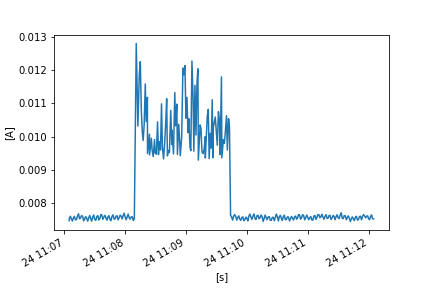

Data behind this chart, as committed beside it:
FLUKE 289, V1.16, 32940021
To display full timestamps use Format Ce…
Reading, Sample, , Start Time, Duration, Max Time, Max, , Average, , Min Time, Min, , Description, Stop Time
1, 0.007459, A AC, 24/10/2022 11:07:04.8, 0:00:00.2, 24/10/2022 11:07:04.9, 0.007472, A AC, 0.007465, A AC, 24/10/2022 11:07:04.8, 0.007459, A AC, Interval, 24/10/2022 11:07:05.0
2, 0.007498, A AC, 24/10/2022 11:07:05.0, 0:00:01.0, 24/10/2022 11:07:05.9, 0.007574, A AC, 0.007542, A AC, 24/10/2022 11:07:05.0, 0.007498, A AC, Interval, 24/10/2022 11:07:06.0
3, 0.007573, A AC, 24/10/2022 11:07:06.0, 0:00:01.0, 24/10/2022 11:07:06.5, 0.007615, A AC, 0.007597, A AC, 24/10/2022 11:07:06.0, 0.007573, A AC, Interval, 24/10/2022 11:07:07.0
4, 0.007588, A AC, 24/10/2022 11:07:07.0, 0:00:01.0, 24/10/2022 11:07:07.0, 0.007588, A AC, 0.007511, A AC, 24/10/2022 11:07:07.9, 0.007454, A AC, Interval, 24/10/2022 11:07:08.0
5, 0.007442, A AC, 24/10/2022 11:07:08.0, 0:00:00.9, 24/10/2022 11:07:08.8, 0.007501, A AC, 0.007454, A AC, 24/10/2022 11:07:08.3, 0.00743, A AC, Interval, 24/10/2022 11:07:08.9
6, 0.007515, A AC, 24/10/2022 11:07:08.9, 0:00:01.0, 24/10/2022 11:07:09.7, 0.007567, A AC, 0.007547, A AC, 24/10/2022 11:07:08.9, 0.007515, A AC, Interval, 24/10/2022 11:07:09.9
7, 0.00757, A AC, 24/10/2022 11:07:09.9, 0:00:01.0, 24/10/2022 11:07:10.4, 0.00761, A AC, 0.007591, A AC, 24/10/2022 11:07:10.8, 0.007567, A AC, Interval, 24/10/2022 11:07:10.9
8, 0.007549, A AC, 24/10/2022 11:07:10.9, 0:00:01.0, 24/10/2022 11:07:10.9, 0.007549, A AC, 0.007494, A AC, 24/10/2022 11:07:11.8, 0.007453, A AC, Interval, 24/10/2022 11:07:11.9
9, 0.007449, A AC, 24/10/2022 11:07:11.9, 0:00:01.0, 24/10/2022 11:07:12.8, 0.00755, A AC, 0.007492, A AC, 24/10/2022 11:07:11.9, 0.007449, A AC, Interval, 24/10/2022 11:07:12.9
10, 0.007563, A AC, 24/10/2022 11:07:12.9, 0:00:01.0, 24/10/2022 11:07:13.9, 0.007638, A AC, 0.007598, A AC, 24/10/2022 11:07:12.9, 0.007563, A AC, Interval, 24/10/2022 11:07:14.0
11, 0.007654, A AC, 24/10/2022 11:07:14.0, 0:00:01.0, 24/10/2022 11:07:14.5, 0.007707, A AC, 0.007671, A AC, 24/10/2022 11:07:14.9, 0.007596, A AC, Interval, 24/10/2022 11:07:15.0
12, 0.00758, A AC, 24/10/2022 11:07:15.0, 0:00:01.0, 24/10/2022 11:07:15.0, 0.00758, A AC, 0.007519, A AC, 24/10/2022 11:07:15.9, 0.00748, A AC, Interval, 24/10/2022 11:07:16.0
13, 0.007482, A AC, 24/10/2022 11:07:16.0, 0:00:01.0, 24/10/2022 11:07:16.9, 0.007613, A AC, 0.007549, A AC, 24/10/2022 11:07:16.0, 0.007482, A AC, Interval, 24/10/2022 11:07:17.0
14, 0.007613, A AC, 24/10/2022 11:07:17.0, 0:00:01.0, 24/10/2022 11:07:17.9, 0.007637, A AC, 0.007616, A AC, 24/10/2022 11:07:17.3, 0.007606, A AC, Interval, 24/10/2022 11:07:18.0
15, 0.007649, A AC, 24/10/2022 11:07:18.0, 0:00:01.0, 24/10/2022 11:07:18.0, 0.007649, A AC, 0.007594, A AC, 24/10/2022 11:07:18.9, 0.007525, A AC, Interval, 24/10/2022 11:07:19.0
16, 0.007513, A AC, 24/10/2022 11:07:19.0, 0:00:01.0, 24/10/2022 11:07:19.0, 0.007513, A AC, 0.007459, A AC, 24/10/2022 11:07:19.7, 0.007429, A AC, Interval, 24/10/2022 11:07:20.0
17, 0.007466, A AC, 24/10/2022 11:07:20.0, 0:00:01.0, 24/10/2022 11:07:20.9, 0.00755, A AC, 0.007516, A AC, 24/10/2022 11:07:20.0, 0.007466, A AC, Interval, 24/10/2022 11:07:21.0
18, 0.007549, A AC, 24/10/2022 11:07:21.0, 0:00:01.0, 24/10/2022 11:07:21.8, 0.007618, A AC, 0.007586, A AC, 24/10/2022 11:07:21.0, 0.007549, A AC, Interval, 24/10/2022 11:07:22.0
19, 0.007604, A AC, 24/10/2022 11:07:22.0, 0:00:01.0, 24/10/2022 11:07:22.0, 0.007604, A AC, 0.007536, A AC, 24/10/2022 11:07:22.9, 0.007479, A AC, Interval, 24/10/2022 11:07:23.0
20, 0.00747, A AC, 24/10/2022 11:07:23.0, 0:00:01.0, 24/10/2022 11:07:23.0, 0.00747, A AC, 0.007449, A AC, 24/10/2022 11:07:23.5, 0.00743, A AC, Interval, 24/10/2022 11:07:24.0
21, 0.007482, A AC, 24/10/2022 11:07:24.0, 0:00:01.0, 24/10/2022 11:07:24.7, 0.007577, A AC, 0.007545, A AC, 24/10/2022 11:07:24.0, 0.007482, A AC, Interval, 24/10/2022 11:07:25.0
22, 0.007588, A AC, 24/10/2022 11:07:25.0, 0:00:00.9, 24/10/2022 11:07:25.5, 0.007647, A AC, 0.007623, A AC, 24/10/2022 11:07:25.0, 0.007588, A AC, Interval, 24/10/2022 11:07:25.9
23, 0.007609, A AC, 24/10/2022 11:07:25.9, 0:00:01.0, 24/10/2022 11:07:25.9, 0.007609, A AC, 0.00753, A AC, 24/10/2022 11:07:26.8, 0.007453, A AC, Interval, 24/10/2022 11:07:26.9
24, 0.007437, A AC, 24/10/2022 11:07:26.9, 0:00:01.0, 24/10/2022 11:07:27.8, 0.007496, A AC, 0.00745, A AC, 24/10/2022 11:07:27.1, 0.007426, A AC, Interval, 24/10/2022 11:07:27.9
25, 0.007516, A AC, 24/10/2022 11:07:27.9, 0:00:01.0, 24/10/2022 11:07:28.8, 0.007608, A AC, 0.007571, A AC, 24/10/2022 11:07:27.9, 0.007516, A AC, Interval, 24/10/2022 11:07:28.9
26, 0.007625, A AC, 24/10/2022 11:07:28.9, 0:00:01.0, 24/10/2022 11:07:29.3, 0.007659, A AC, 0.007635, A AC, 24/10/2022 11:07:29.8, 0.007597, A AC, Interval, 24/10/2022 11:07:29.9
27, 0.007578, A AC, 24/10/2022 11:07:29.9, 0:00:01.0, 24/10/2022 11:07:29.9, 0.007578, A AC, 0.007507, A AC, 24/10/2022 11:07:30.9, 0.007446, A AC, Interval, 24/10/2022 11:07:31.0
28, 0.007435, A AC, 24/10/2022 11:07:31.0, 0:00:01.0, 24/10/2022 11:07:31.9, 0.007533, A AC, 0.007473, A AC, 24/10/2022 11:07:31.0, 0.007435, A AC, Interval, 24/10/2022 11:07:32.0
29, 0.007545, A AC, 24/10/2022 11:07:32.0, 0:00:01.0, 24/10/2022 11:07:32.9, 0.007631, A AC, 0.007585, A AC, 24/10/2022 11:07:32.0, 0.007545, A AC, Interval, 24/10/2022 11:07:33.0
30, 0.007645, A AC, 24/10/2022 11:07:33.0, 0:00:01.0, 24/10/2022 11:07:33.2, 0.007646, A AC, 0.007616, A AC, 24/10/2022 11:07:33.9, 0.007554, A AC, Interval, 24/10/2022 11:07:34.0
31, 0.007543, A AC, 24/10/2022 11:07:34.0, 0:00:01.0, 24/10/2022 11:07:34.0, 0.007543, A AC, 0.007483, A AC, 24/10/2022 11:07:34.7, 0.007442, A AC, Interval, 24/10/2022 11:07:35.0
32, 0.007453, A AC, 24/10/2022 11:07:35.0, 0:00:01.0, 24/10/2022 11:07:35.9, 0.007583, A AC, 0.007523, A AC, 24/10/2022 11:07:35.0, 0.007453, A AC, Interval, 24/10/2022 11:07:36.0
33, 0.007589, A AC, 24/10/2022 11:07:36.0, 0:00:01.0, 24/10/2022 11:07:36.9, 0.007723, A AC, 0.007648, A AC, 24/10/2022 11:07:36.0, 0.007589, A AC, Interval, 24/10/2022 11:07:37.0
34, 0.007731, A AC, 24/10/2022 11:07:37.0, 0:00:01.0, 24/10/2022 11:07:37.0, 0.007731, A AC, 0.007627, A AC, 24/10/2022 11:07:37.9, 0.007553, A AC, Interval, 24/10/2022 11:07:38.0
35, 0.007536, A AC, 24/10/2022 11:07:38.0, 0:00:01.0, 24/10/2022 11:07:38.0, 0.007536, A AC, 0.007503, A AC, 24/10/2022 11:07:38.7, 0.007489, A AC, Interval, 24/10/2022 11:07:39.0
36, 0.007537, A AC, 24/10/2022 11:07:39.0, 0:00:01.0, 24/10/2022 11:07:39.7, 0.007596, A AC, 0.007572, A AC, 24/10/2022 11:07:39.0, 0.007537, A AC, Interval, 24/10/2022 11:07:40.0
37, 0.007593, A AC, 24/10/2022 11:07:40.0, 0:00:01.0, 24/10/2022 11:07:40.6, 0.007648, A AC, 0.007624, A AC, 24/10/2022 11:07:40.0, 0.007593, A AC, Interval, 24/10/2022 11:07:41.0
38, 0.007614, A AC, 24/10/2022 11:07:41.0, 0:00:01.0, 24/10/2022 11:07:41.0, 0.007614, A AC, 0.00755, A AC, 24/10/2022 11:07:41.9, 0.007492, A AC, Interval, 24/10/2022 11:07:42.0
39, 0.007479, A AC, 24/10/2022 11:07:42.0, 0:00:00.9, 24/10/2022 11:07:42.8, 0.007509, A AC, 0.007477, A AC, 24/10/2022 11:07:42.4, 0.007456, A AC, Interval, 24/10/2022 11:07:42.9
40, 0.007524, A AC, 24/10/2022 11:07:42.9, 0:00:01.0, 24/10/2022 11:07:43.8, 0.007592, A AC, 0.00757, A AC, 24/10/2022 11:07:42.9, 0.007524, A AC, Interval, 24/10/2022 11:07:43.9
41, 0.007597, A AC, 24/10/2022 11:07:43.9, 0:00:01.0, 24/10/2022 11:07:44.4, 0.007638, A AC, 0.007615, A AC, 24/10/2022 11:07:44.8, 0.00759, A AC, Interval, 24/10/2022 11:07:44.9
42, 0.007573, A AC, 24/10/2022 11:07:44.9, 0:00:01.0, 24/10/2022 11:07:44.9, 0.007573, A AC, 0.007505, A AC, 24/10/2022 11:07:45.8, 0.007443, A AC, Interval, 24/10/2022 11:07:45.9
43, 0.007432, A AC, 24/10/2022 11:07:45.9, 0:00:01.0, 24/10/2022 11:07:46.8, 0.00754, A AC, 0.007465, A AC, 24/10/2022 11:07:46.1, 0.00742, A AC, Interval, 24/10/2022 11:07:46.9
44, 0.007562, A AC, 24/10/2022 11:07:46.9, 0:00:01.0, 24/10/2022 11:07:47.9, 0.007617, A AC, 0.007588, A AC, 24/10/2022 11:07:46.9, 0.007562, A AC, Interval, 24/10/2022 11:07:48.0
45, 0.007632, A AC, 24/10/2022 11:07:48.0, 0:00:01.0, 24/10/2022 11:07:48.4, 0.007665, A AC, 0.007639, A AC, 24/10/2022 11:07:48.9, 0.00759, A AC, Interval, 24/10/2022 11:07:49.0
46, 0.007571, A AC, 24/10/2022 11:07:49.0, 0:00:01.0, 24/10/2022 11:07:49.0, 0.007571, A AC, 0.00751, A AC, 24/10/2022 11:07:49.9, 0.007472, A AC, Interval, 24/10/2022 11:07:50.0
47, 0.007473, A AC, 24/10/2022 11:07:50.0, 0:00:01.0, 24/10/2022 11:07:50.9, 0.007574, A AC, 0.007517, A AC, 24/10/2022 11:07:50.0, 0.007473, A AC, Interval, 24/10/2022 11:07:51.0
48, 0.007579, A AC, 24/10/2022 11:07:51.0, 0:00:01.0, 24/10/2022 11:07:51.9, 0.007644, A AC, 0.007604, A AC, 24/10/2022 11:07:51.0, 0.007579, A AC, Interval, 24/10/2022 11:07:52.0
49, 0.00766, A AC, 24/10/2022 11:07:52.0, 0:00:01.0, 24/10/2022 11:07:52.0, 0.00766, A AC, 0.00761, A AC, 24/10/2022 11:07:52.9, 0.007539, A AC, Interval, 24/10/2022 11:07:53.0
50, 0.007533, A AC, 24/10/2022 11:07:53.0, 0:00:01.0, 24/10/2022 11:07:53.0, 0.007533, A AC, 0.00749, A AC, 24/10/2022 11:07:53.7, 0.007466, A AC, Interval, 24/10/2022 11:07:54.0
51, 0.007487, A AC, 24/10/2022 11:07:54.0, 0:00:01.0, 24/10/2022 11:07:54.9, 0.0076, A AC, 0.00755, A AC, 24/10/2022 11:07:54.0, 0.007487, A AC, Interval, 24/10/2022 11:07:55.0
52, 0.007603, A AC, 24/10/2022 11:07:55.0, 0:00:01.0, 24/10/2022 11:07:55.9, 0.007659, A AC, 0.007631, A AC, 24/10/2022 11:07:55.0, 0.007603, A AC, Interval, 24/10/2022 11:07:56.0
53, 0.007658, A AC, 24/10/2022 11:07:56.0, 0:00:01.0, 24/10/2022 11:07:56.0, 0.007658, A AC, 0.007598, A AC, 24/10/2022 11:07:56.9, 0.007533, A AC, Interval, 24/10/2022 11:07:57.0
54, 0.007514, A AC, 24/10/2022 11:07:57.0, 0:00:01.0, 24/10/2022 11:07:57.9, 0.007553, A AC, 0.007515, A AC, 24/10/2022 11:07:57.3, 0.0075, A AC, Interval, 24/10/2022 11:07:58.0
55, 0.00757, A AC, 24/10/2022 11:07:58.0, 0:00:01.0, 24/10/2022 11:07:58.8, 0.007657, A AC, 0.007623, A AC, 24/10/2022 11:07:58.0, 0.00757, A AC, Interval, 24/10/2022 11:07:59.0
56, 0.007672, A AC, 24/10/2022 11:07:59.0, 0:00:00.9, 24/10/2022 11:07:59.4, 0.007728, A AC, 0.007688, A AC, 24/10/2022 11:07:59.8, 0.007656, A AC, Interval, 24/10/2022 11:07:59.9
57, 0.007644, A AC, 24/10/2022 11:07:59.9, 0:00:01.0, 24/10/2022 11:07:59.9, 0.007644, A AC, 0.007579, A AC, 24/10/2022 11:08:00.8, 0.007505, A AC, Interval, 24/10/2022 11:08:00.9
58, 0.007499, A AC, 24/10/2022 11:08:00.9, 0:00:01.0, 24/10/2022 11:08:01.8, 0.007512, A AC, 0.007493, A AC, 24/10/2022 11:08:01.3, 0.007483, A AC, Interval, 24/10/2022 11:08:01.9
... 336 more rows
